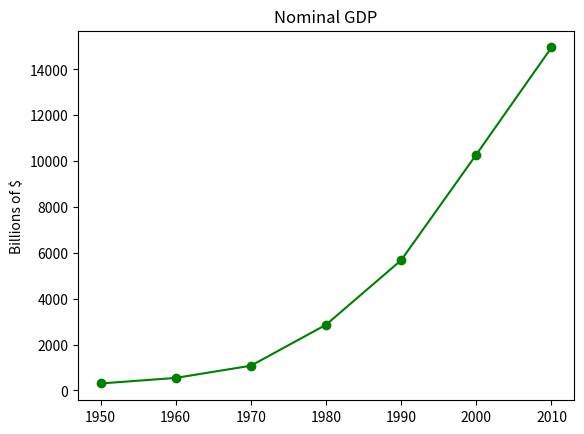

Write Python code to recreate this figure.
from matplotlib import pyplot as plt

'''
years = [1950, 1960, 1970, 1980, 1990, 2000, 2010]
gdp = [300, 543, 1075, 2862, 5979, 10289, 14958]
plt.plot(years, gdp, color='green', marker='o', linestyle='solid')
plt.title("Nominal GDP")
plt.ylabel("Billions of $")
plt.show()
'''


gdp = {}
gdp[1950] = 300
gdp[1960] = 543
gdp[1970] = 1075
gdp[1980] = 2862
gdp[1990] = 5679
gdp[2000] = 10289
gdp[2010] = 14958

plt.plot( list(gdp.keys()), list(gdp.values()), color='green', marker='o', linestyle='solid')
plt.title("Nominal GDP")
plt.ylabel("Billions of $")
plt.show()

